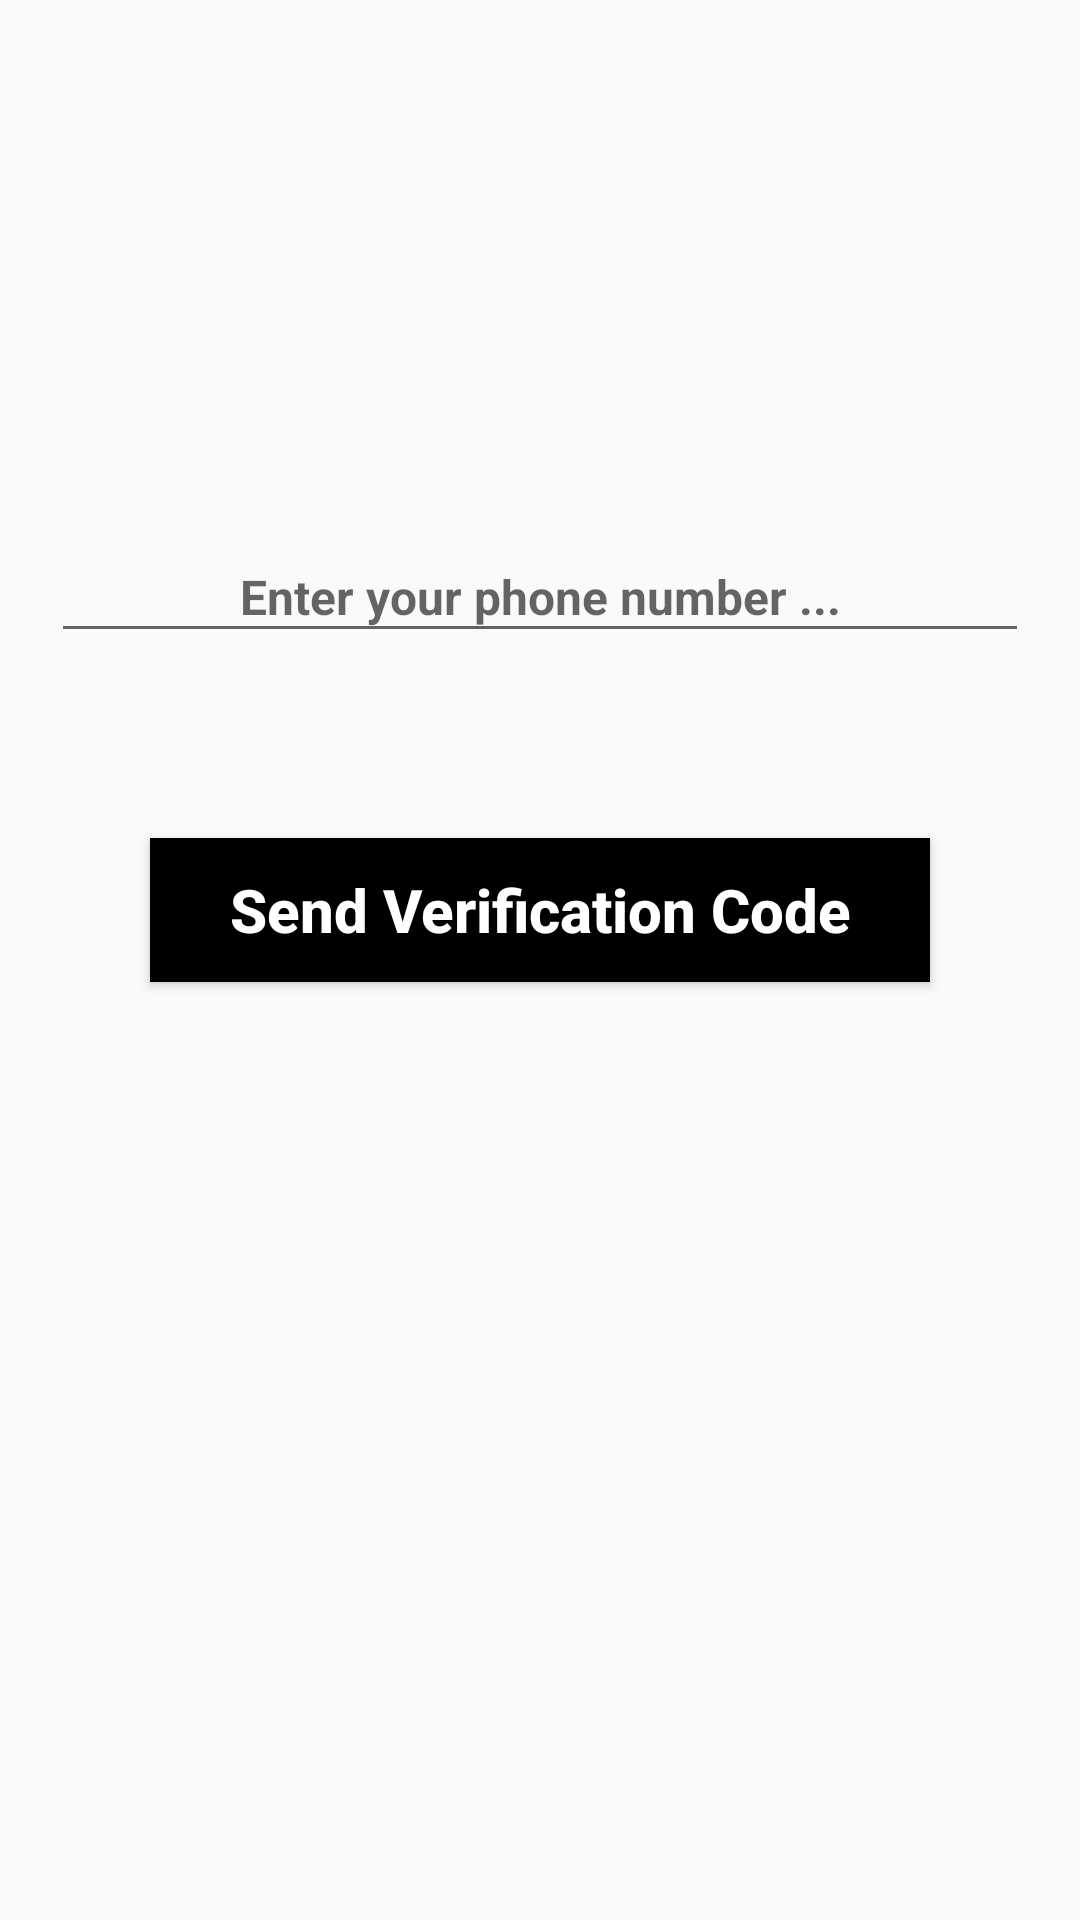

Reconstruct the res/layout file that produces this screen, plus the resources it refers to.
<!-- AndroidManifest.xml: application theme AppTheme -->
<!-- res/layout/activity_phone_login.xml -->
<?xml version="1.0" encoding="utf-8"?>
<RelativeLayout xmlns:android="http://schemas.android.com/apk/res/android"
    xmlns:app="http://schemas.android.com/apk/res-auto"
    xmlns:tools="http://schemas.android.com/tools"
    android:layout_width="match_parent"
    android:layout_height="match_parent"
    tools:context=".PhoneLoginActivity">

    <EditText
        android:id="@+id/phone_number_input"
        android:layout_width="match_parent"
        android:layout_height="wrap_content"
        android:layout_alignParentStart="true"
        android:layout_marginStart="17dp"
        android:layout_marginEnd="17dp"
        android:layout_marginTop="180dp"
        android:padding="8dp"
        android:hint="Enter your phone number ..."
        android:textAllCaps="false"
        android:textSize="16sp"
        android:drawableStart="@drawable/icons3"
        android:textAlignment="center"
        android:textStyle="bold"
        />

    <EditText
        android:id="@+id/verification_code_input"
        android:layout_width="match_parent"
        android:layout_height="wrap_content"
        android:layout_alignParentStart="true"
        android:layout_marginStart="17dp"
        android:layout_marginEnd="17dp"
        android:layout_marginTop="4dp"
        android:layout_below="@+id/phone_number_input"
        android:padding="8dp"
        android:hint="Enter verification code"
        android:textAllCaps="false"
        android:textSize="16sp"
        android:drawableStart="@drawable/icons4"
        android:textAlignment="center"
        android:textStyle="bold"
        android:visibility="invisible"/>

    <Button
        android:id="@+id/send_vrf_code_button"
        android:layout_width="match_parent"
        android:layout_height="wrap_content"
        android:layout_alignParentStart="true"
        android:layout_marginStart="50dp"
        android:layout_marginEnd="50dp"
        android:layout_marginTop="20dp"
        android:layout_below="@+id/verification_code_input"
        android:padding="8dp"
        android:text="Send Verification Code"
        android:background="#000"
        android:textColor="#fff"
        android:textAllCaps="false"
        android:textSize="20sp"
        android:textAlignment="center"
        android:textStyle="bold" />

    <Button
        android:id="@+id/verify_button"
        android:layout_width="match_parent"
        android:layout_height="wrap_content"
        android:layout_alignParentStart="true"
        android:layout_marginStart="80dp"
        android:layout_marginEnd="80dp"
        android:layout_marginTop="20dp"
        android:layout_below="@+id/send_vrf_code_button"
        android:padding="8dp"
        android:text="Verify"
        android:background="#000"
        android:textColor="#fff"
        android:textAllCaps="false"
        android:textSize="20sp"
        android:textAlignment="center"
        android:textStyle="bold"
        android:visibility="invisible"/>
</RelativeLayout>
<!-- resources referenced by this layout -->
<resources>
  <style name="AppTheme" parent="Base.Theme.AppCompat.Light.DarkActionBar">
          
          <item name="colorPrimary">#332F29</item>
          <item name="colorPrimaryDark">@color/colorPrimaryDark</item>
          <item name="colorAccent">@color/colorAccent</item>
      </style>
  <!-- not gathered from this repository: default colours our renderer supplied (Android Studio template values) -->
  <color name="colorPrimaryDark">#FF3700B3</color>
  <color name="colorAccent">#FF03DAC5</color>
</resources>
